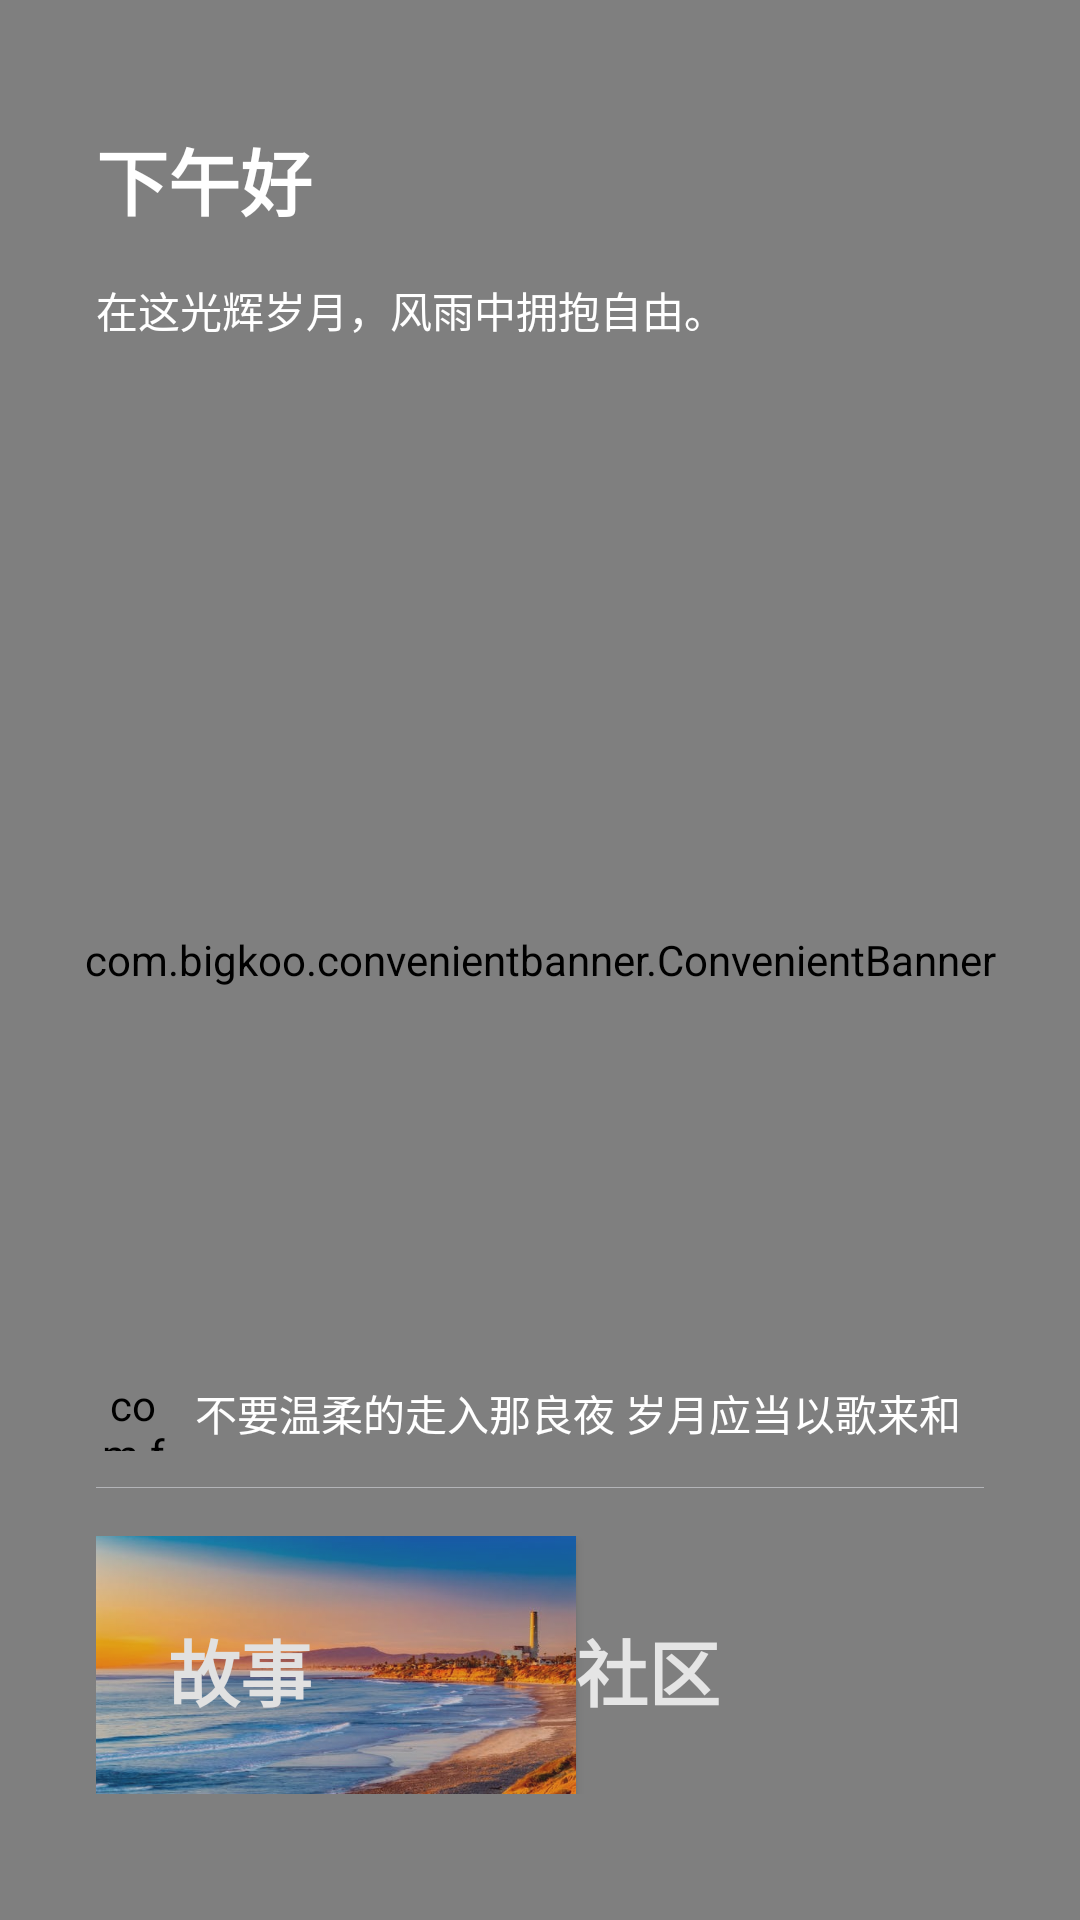

Android layout source for this screen:
<!-- AndroidManifest.xml: application theme AppTheme.NoActionBar -->
<!-- res/layout/act_home.xml -->
<?xml version="1.0" encoding="utf-8"?>
<RelativeLayout xmlns:android="http://schemas.android.com/apk/res/android"
    android:layout_width="match_parent"
    android:layout_height="match_parent"
    xmlns:app="http://schemas.android.com/apk/res-auto"
    android:orientation="vertical">

    <com.bigkoo.convenientbanner.ConvenientBanner
        android:id="@+id/banner"
        android:layout_width="match_parent"
        android:layout_height="match_parent"
        app:canLoop="true"
        android:visibility="visible"/>

    <LinearLayout
        android:id="@+id/dot_group"
        android:layout_width="wrap_content"
        android:layout_height="wrap_content"
        android:layout_alignParentBottom="true"
        android:layout_centerHorizontal="true"
        android:layout_marginBottom="12dp"
        android:orientation="horizontal" />

    <android.support.v4.view.ViewPager
        android:id="@+id/viewpager"
        android:layout_width="match_parent"
        android:layout_height="match_parent"
        android:paddingTop="-5dp"
        android:paddingBottom="-5dp" />
    
    <TextView
        android:id="@+id/tv_date"
        android:layout_width="wrap_content"
        android:layout_height="wrap_content"
        android:layout_marginTop="42dp"
        android:text="下午好"
        android:textColor="@color/white"
        android:textSize="24sp"
        android:textStyle="bold"
        android:layout_marginLeft="32dp"/>

    <TextView
        android:id="@+id/tv_mood"
        android:layout_below="@id/tv_date"
        android:layout_width="wrap_content"
        android:layout_height="wrap_content"
        android:layout_marginTop="16dp"
        android:text="在这光辉岁月，风雨中拥抱自由。"
        android:textSize="14sp"
        android:layout_marginLeft="32dp"
        android:textColor="@color/white"/>

    <RelativeLayout
        android:id="@+id/tab_bottom"
        android:layout_width="match_parent"
        android:layout_height="wrap_content"
        android:layout_alignParentBottom="true"
        android:layout_marginBottom="42dp"
        android:layout_marginLeft="32dp"
        android:layout_marginRight="32dp">

        <android.support.v7.widget.AppCompatButton
            android:id="@+id/btnStory"
            android:layout_width="160dp"
            android:layout_height="86dp"
            android:layout_alignParentLeft="true"
            android:background="@mipmap/img_floater"
            android:text="故事"
            android:textSize="24sp"
            android:textColor="@color/white"
            android:textStyle="bold"
            android:gravity="bottom"
            android:paddingBottom="24dp"
            android:paddingLeft="24dp"
            android:alpha="0.8" />

        <android.support.v7.widget.AppCompatButton
            android:id="@+id/btnForum"
            android:layout_width="160dp"
            android:layout_height="86dp"
            android:layout_alignParentRight="true"
            android:background="@mipmap/img_forum"
            android:text="社区"
            android:textSize="24sp"
            android:textColor="@color/white"
            android:textStyle="bold"
            android:gravity="bottom"
            android:paddingBottom="24dp"
            android:paddingLeft="24dp"
            android:alpha="0.8"/>

    </RelativeLayout>

    <View
        android:id="@+id/fence"
        android:layout_above="@id/tab_bottom"
        android:layout_width="match_parent"
        android:layout_height="1px"
        android:background="@color/text_gray3"
        android:layout_gravity="center"
        android:layout_marginBottom="16dp"
        android:layout_marginLeft="32dp"
        android:layout_marginRight="32dp"/>

    <LinearLayout
        android:id="@+id/toLogin"
        android:layout_above="@id/fence"
        android:layout_width="match_parent"
        android:layout_height="wrap_content"
        android:layout_marginBottom="12dp"
        android:layout_marginLeft="32dp"
        android:layout_marginRight="32dp">

        <com.funnyAnimal.view.CircleImageView
            android:layout_width="25dp"
            android:layout_height="25dp"
            android:src="@mipmap/ic_login_default"/>

        <TextView
            android:layout_width="wrap_content"
            android:layout_height="wrap_content"
            android:layout_gravity="center"
            android:layout_marginLeft="8dp"
            android:text="不要温柔的走入那良夜 岁月应当以歌来和"
            android:textColor="@color/white"
            android:textSize="14sp"/>
    </LinearLayout>

</RelativeLayout>
<!-- resources referenced by this layout -->
<resources>
  <color name="text_gray3">#B3B4B8</color>
  <color name="white">#ffffff</color>
  <!-- mipmap ic_login_default: png bitmap (mipmap-hdpi, 3228 bytes) -->
  <!-- mipmap img_floater: jpeg bitmap (mipmap-hdpi, 27205 bytes) -->
  <style name="AppTheme.NoActionBar">
          <item name="windowActionBar">false</item>
          <item name="windowNoTitle">true</item>
          <item name="android:windowTranslucentStatus">true</item>
          <item name="android:windowTranslucentNavigation">true</item>
          <item name="android:statusBarColor">@android:color/transparent</item>
      </style>
</resources>
